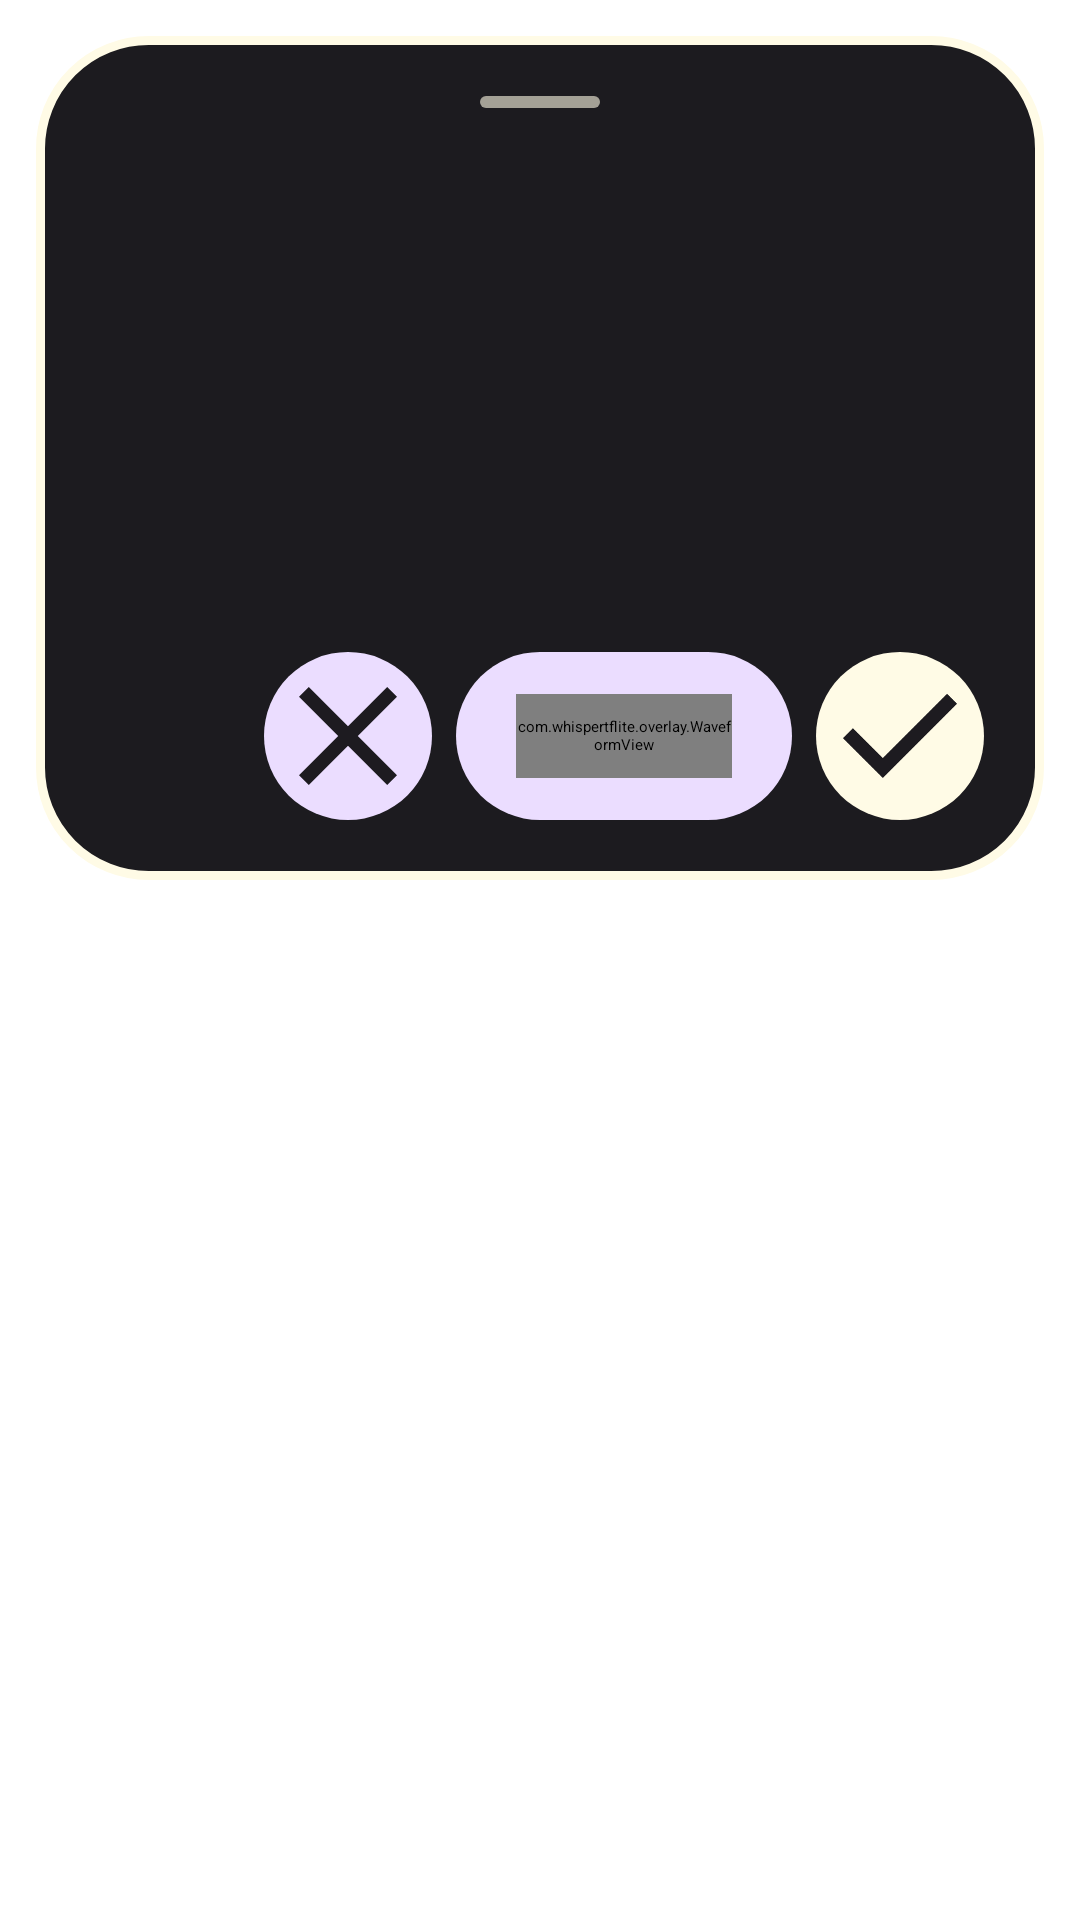

The Android layout XML behind this screen, and the referenced resources:
<!-- AndroidManifest.xml: application theme Theme.Whisper.NoActionBar -->
<!-- res/layout/overlay_panel.xml -->
<?xml version="1.0" encoding="utf-8"?>
<FrameLayout xmlns:android="http://schemas.android.com/apk/res/android"
    android:layout_width="match_parent"
    android:layout_height="wrap_content"
    android:padding="12dp"
    android:clipToPadding="false">

    <LinearLayout
        android:id="@+id/overlay_card"
        android:layout_width="match_parent"
        android:layout_height="wrap_content"
        android:orientation="vertical"
        android:elevation="12dp"
        android:background="@drawable/overlay_panel_bg"
        android:paddingStart="28dp"
        android:paddingEnd="20dp"
        android:paddingTop="10dp"
        android:paddingBottom="20dp">

        
        <FrameLayout
            android:id="@+id/overlay_drag_handle"
            android:layout_width="match_parent"
            android:layout_height="24dp"
            android:layout_marginStart="-8dp"
            android:contentDescription="@string/overlay_move">

            <View
                android:layout_width="40dp"
                android:layout_height="4dp"
                android:layout_gravity="center"
                android:background="@drawable/overlay_drag_pill" />
        </FrameLayout>

        <LinearLayout
            android:layout_width="match_parent"
            android:layout_height="wrap_content"
            android:gravity="center_vertical"
            android:orientation="horizontal">

            <View
                android:id="@+id/overlay_status_dot"
                android:layout_width="10dp"
                android:layout_height="10dp"
                android:background="@drawable/overlay_status_dot"
                android:backgroundTint="@color/overlayRecording" />

            <TextView
                android:id="@+id/overlay_status"
                android:layout_width="0dp"
                android:layout_height="wrap_content"
                android:layout_weight="1"
                android:layout_marginStart="10dp"
                android:textSize="15sp"
                android:fontFamily="sans-serif-medium"
                android:textColor="@color/overlayCreamDim" />
        </LinearLayout>

        <TextView
            android:id="@+id/overlay_text"
            android:layout_width="match_parent"
            android:layout_height="wrap_content"
            android:layout_marginTop="16dp"
            android:layout_marginEnd="8dp"
            android:maxLines="8"
            android:scrollbars="vertical"
            android:fadeScrollbars="true"
            android:lineSpacingExtra="4dp"
            android:textSize="20sp"
            android:textColor="@color/overlayCream"
            android:textColorHint="@color/overlayCreamDim" />

        
        <LinearLayout
            android:layout_width="match_parent"
            android:layout_height="wrap_content"
            android:layout_marginTop="16dp"
            android:gravity="end"
            android:orientation="vertical">

            <TextView
                android:id="@+id/overlay_cancel_recording"
                style="@style/OverlayChip"
                android:text="@string/overlay_cancel_recording"
                android:visibility="invisible" />

            <TextView
                android:id="@+id/overlay_cancel_transcription"
                style="@style/OverlayChip"
                android:layout_marginTop="8dp"
                android:text="@string/overlay_cancel_transcription"
                android:visibility="invisible" />
        </LinearLayout>

        <LinearLayout
            android:layout_width="match_parent"
            android:layout_height="wrap_content"
            android:layout_marginTop="12dp"
            android:gravity="end|center_vertical"
            android:orientation="horizontal">

            <ImageButton
                android:id="@+id/overlay_cancel"
                android:layout_width="56dp"
                android:layout_height="56dp"
                android:background="@drawable/overlay_circle_lilac"
                android:src="@drawable/ic_close_24dp"
                android:tint="@color/overlayOnButton"
                android:contentDescription="@string/overlay_close" />

            <FrameLayout
                android:id="@+id/overlay_wave_button"
                android:layout_width="112dp"
                android:layout_height="56dp"
                android:layout_marginStart="8dp"
                android:paddingHorizontal="20dp"
                android:paddingVertical="14dp"
                android:clickable="true"
                android:focusable="true"
                android:background="@drawable/overlay_pill_lilac"
                android:contentDescription="@string/record_button">

                <com.whispertflite.overlay.WaveformView
                    android:id="@+id/overlay_waveform"
                    android:layout_width="match_parent"
                    android:layout_height="match_parent" />
            </FrameLayout>

            <ImageButton
                android:id="@+id/overlay_done"
                android:layout_width="56dp"
                android:layout_height="56dp"
                android:layout_marginStart="8dp"
                android:background="@drawable/overlay_circle_cream"
                android:src="@drawable/ic_check_24dp"
                android:tint="@color/overlayOnButton"
                android:contentDescription="@string/overlay_insert" />
        </LinearLayout>
    </LinearLayout>
</FrameLayout>
<!-- resources referenced by this layout -->
<resources>
  <color name="overlayCream">#FFFFFBE6</color>
  <color name="overlayCreamDim">#99FFFBE6</color>
  <color name="overlayOnButton">#FF1D1B20</color>
  <color name="overlayRecording">#FFFF6B6B</color>
  <!-- drawable ic_check_24dp (drawable) -->
  <vector xmlns:android="http://schemas.android.com/apk/res/android"
      android:width="24dp"
      android:height="24dp"
      android:viewportWidth="960"
      android:viewportHeight="960">
    <path
        android:pathData="M382,720L154,492L211,435L382,606L749,239L806,296L382,720Z"
        android:fillColor="#FFFFFFFF"/>
  </vector>
  <!-- drawable ic_close_24dp (drawable) -->
  <vector xmlns:android="http://schemas.android.com/apk/res/android"
      android:width="24dp"
      android:height="24dp"
      android:viewportWidth="960"
      android:viewportHeight="960">
    <path
        android:pathData="M256,760L200,704L424,480L200,256L256,200L480,424L704,200L760,256L536,480L760,704L704,760L480,536L256,760Z"
        android:fillColor="#FFFFFFFF"/>
  </vector>
  <!-- drawable overlay_circle_cream (drawable) -->
  <?xml version="1.0" encoding="utf-8"?>
  <ripple xmlns:android="http://schemas.android.com/apk/res/android"
      android:color="#221D1B20">
      <item>
          <shape android:shape="oval">
              <solid android:color="@color/overlayCream" />
          </shape>
      </item>
  </ripple>
  <!-- drawable overlay_circle_lilac (drawable) -->
  <?xml version="1.0" encoding="utf-8"?>
  <ripple xmlns:android="http://schemas.android.com/apk/res/android"
      android:color="#221D1B20">
      <item>
          <shape android:shape="oval">
              <solid android:color="@color/overlayLilac" />
          </shape>
      </item>
  </ripple>
  <!-- drawable overlay_drag_pill (drawable) -->
  <?xml version="1.0" encoding="utf-8"?>
  <shape xmlns:android="http://schemas.android.com/apk/res/android">
      <solid android:color="@color/overlayCreamDim" />
      <corners android:radius="2dp" />
  </shape>
  <!-- drawable overlay_panel_bg (drawable) -->
  <?xml version="1.0" encoding="utf-8"?>
  <shape xmlns:android="http://schemas.android.com/apk/res/android">
      <solid android:color="@color/overlayBackground" />
      <stroke android:width="3dp" android:color="@color/overlayCream" />
      <corners android:radius="36dp" />
  </shape>
  <!-- drawable overlay_pill_lilac (drawable) -->
  <?xml version="1.0" encoding="utf-8"?>
  <ripple xmlns:android="http://schemas.android.com/apk/res/android"
      android:color="#221D1B20">
      <item>
          <shape android:shape="rectangle">
              <solid android:color="@color/overlayLilac" />
              <corners android:radius="28dp" />
          </shape>
      </item>
  </ripple>
  <string name="overlay_cancel_recording">Cancel recording</string>
  <string name="overlay_cancel_transcription">Cancel transcription</string>
  <string name="overlay_close">Close and discard</string>
  <string name="overlay_insert">Insert text</string>
  <string name="overlay_move">Drag to move</string>
  <string name="record_button">Record</string>
  <color name="overlayLilac">#FFEBDDFF</color>
  <color name="overlayBackground">#FF1C1B1F</color>
  <!-- drawable overlay_chip_bg (drawable) -->
  <?xml version="1.0" encoding="utf-8"?>
  <ripple xmlns:android="http://schemas.android.com/apk/res/android"
      android:color="#33FFFBE6">
      <item>
          <shape android:shape="rectangle">
              <stroke android:width="1.5dp" android:color="@color/overlayRecording" />
              <corners android:radius="18dp" />
          </shape>
      </item>
  </ripple>
  <!-- drawable ic_close_16dp (drawable) -->
  <vector xmlns:android="http://schemas.android.com/apk/res/android"
      android:width="16dp"
      android:height="16dp"
      android:viewportWidth="960"
      android:viewportHeight="960">
    <path
        android:pathData="M256,760L200,704L424,480L200,256L256,200L480,424L704,200L760,256L536,480L760,704L704,760L480,536L256,760Z"
        android:fillColor="#FFFFFFFF"/>
  </vector>
</resources>
